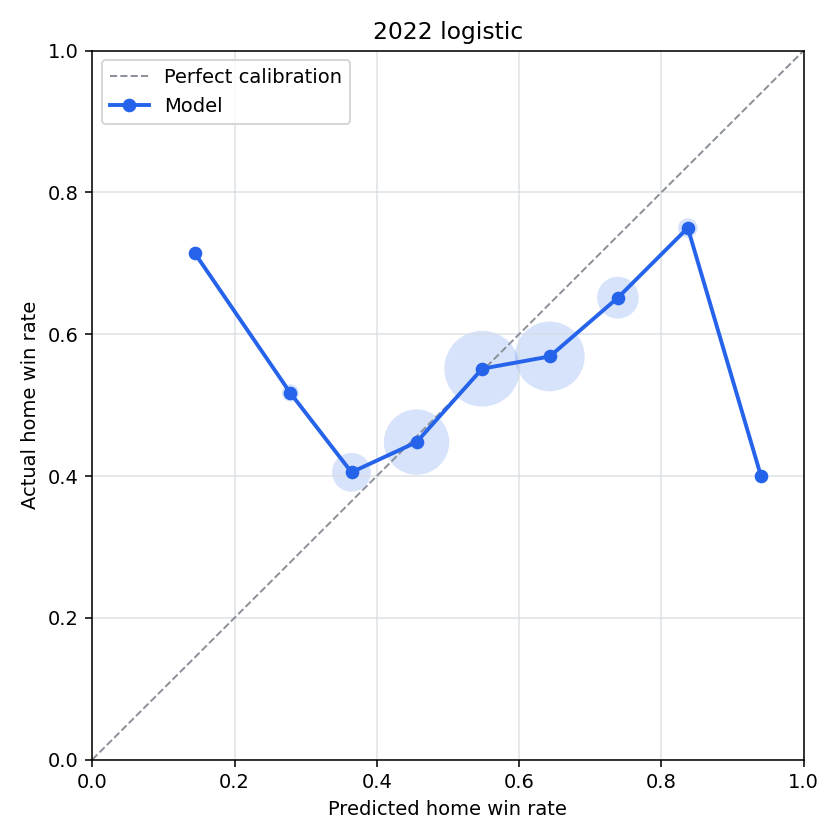

Data behind this chart, as committed beside it:
bin, n_games, predicted_home_win_rate, actual_home_win_rate, calibration_error
(-0.001, 0.1], 0, , , 
(0.1, 0.2], 7, 0.1442, 0.7143, -0.5701
(0.2, 0.3], 29, 0.2784, 0.5172, -0.2388
(0.3, 0.4], 190, 0.3645, 0.4053, -0.04079
(0.4, 0.5], 556, 0.4559, 0.4478, 0.008095
(0.5, 0.6], 749, 0.5482, 0.5514, -0.003213
(0.6, 0.7], 633, 0.6432, 0.5687, 0.07452
(0.7, 0.8], 221, 0.739, 0.6516, 0.08743
(0.8, 0.9], 40, 0.8372, 0.75, 0.08724
(0.9, 1.0], 5, 0.9401, 0.4, 0.5401
